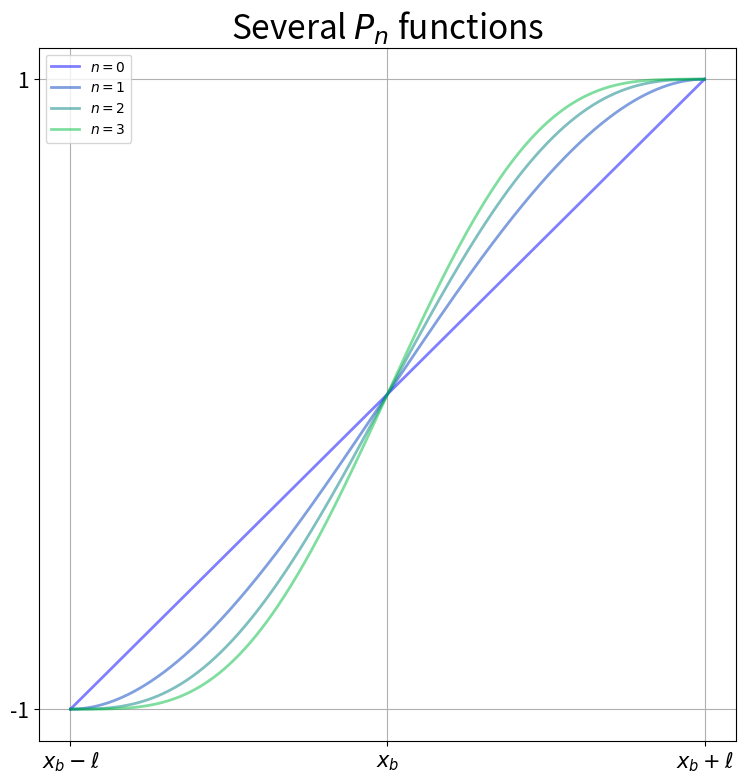
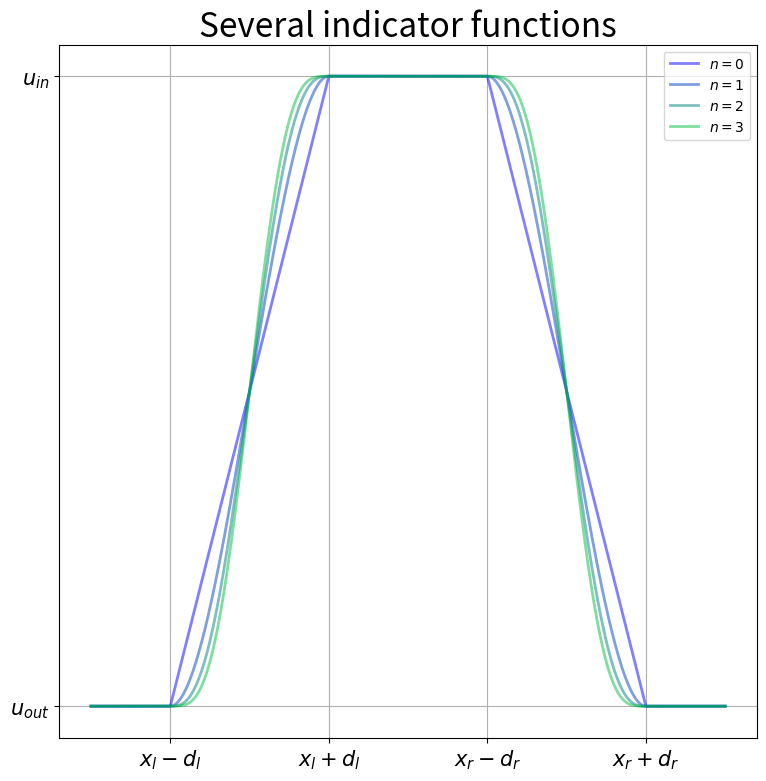

These charts were generated, in order, by the following Python code:
import numpy as np
import matplotlib.pyplot as plt


def regularization(x, reg, u_l, u_r):
    y, c = x.copy(), 1
    w = 1-x**2
    z = x.copy()
    for k in range(reg):
        y *= 2*(k+1)
        z *= w
        y += z
        y /= 1+2*(k+1)
        c *= 1+1/(2*(k+1))
    return u_l + .5*(u_r-u_l)*(c*y+1)

#############################
# P_n
#############################
xmin, xmax = -1, 1
x = np.linspace(xmin, xmax, 1000)

fig = plt.figure(figsize=(9, 9))
ax = fig.add_subplot(1, 1, 1)

for n in range(4):
    y = regularization(x, n, -1, 1)
    ax.plot(
        x, y,
        linewidth=2, color=(0, n/4, 1-n/4),
        alpha=0.5, label=f'$n={n}$'
    )

ax.grid(True)
ax.set_title(r"Several $P_n$ functions", fontsize=24)
ax.legend()
ax.set_xticks([-1, 0, 1])
ax.set_xticklabels([r'$x_b-\ell$', r'$x_b$', r'$x_b+\ell$'], fontsize=15)
ax.set_yticks([-1, 1])
ax.set_yticklabels(["-1", "1"], fontsize=15)

fig.savefig("image_indicator_Pn.png")

#############################
# indicator function
#############################
xmin, xmax = -2, 2
pos_left, pos_right = -1, 1
width_left, width_right = 0.5, 0.5
x_ll, x_lr = pos_left-width_left, pos_left+width_left
x_rl, x_rr = pos_right-width_right, pos_right+width_right

x = np.linspace(xmin, xmax, 1000)
y = np.zeros(x.shape)

fig = plt.figure(figsize=(9, 9))
ax = fig.add_subplot(1, 1, 1)

for n in range(4):
    ind_l = np.where(np.logical_and(x > x_ll, x < x_lr))
    x_sl = 1/width_left*(x[ind_l] - pos_left)
    y[ind_l] = regularization(x_sl, n, 0, 1)
    ind_m = np.where(np.logical_and(x >= x_lr, x <= x_rl))
    y[ind_m] = 1
    ind_r = np.where(np.logical_and(x > x_rl, x < x_rr))
    x_sr = 1/width_right*(x[ind_r] - pos_right)
    y[ind_r] = regularization(x_sr, n, 1, 0)
    ax.plot(
        x, y,
        linewidth=2, color=(0, n/4, 1-n/4), 
        alpha=0.5, label=f'$n={n}$'
    )

ax.grid(True)
ax.set_title(r"Several indicator functions", fontsize=24)
ax.legend()
ax.set_xticks([
    pos_left-width_left, pos_left+width_left,
    pos_right-width_right, pos_right+width_right
])
ax.set_xticklabels([
    r'$x_l-d_l$', r'$x_l+d_l$',
    r'$x_r-d_r$', r'$x_r+d_r$'
], fontsize=15)
ax.set_yticks([0, 1])
ax.set_yticklabels([
    r'$u_{out}$', r'$u_{in}$'
], fontsize=15)

fig.savefig("image_indicator.png")

plt.show()